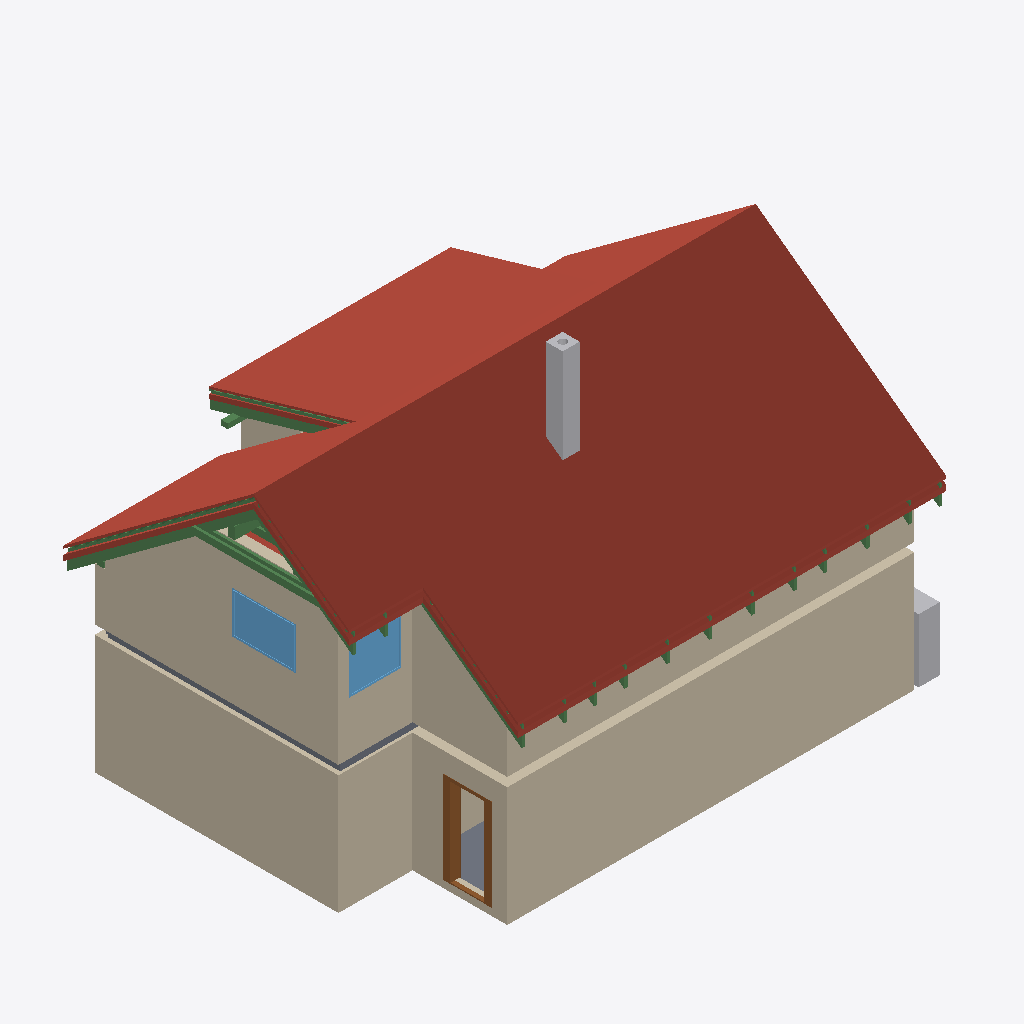
Isometric view of an IFC building model (IFC-SPF (STEP), schema IFC4, length unit metre), seen from the south-west, elements coloured by IFC class: 24 beams (green), 22 roofs (red-brown), 13 walls (beige), 3 slabs (grey), 2 other elements (light grey), 2 windows (light blue), 1 door (brown).
Extent 12.2 m × 9.0 m × 8.8 m (x, y, z). Storeys (11): Ground floor at 0.00 m; Upper floor at 3.03 m; Roof - -2: Vapour barrier at 3.03 m; Roof - -3: Gypsum plasterboard at 3.03 m; Roof - 0: Rafters at 3.03 m; Roof - 0a: Collar ties at 3.03 m; Roof - +1: Wood fiberboard at 3.03 m; Roof - +2: Underlay at 3.03 m; Roof - +3: Counter-battens at 3.03 m; Roof - +4: Tile battens at 3.03 m; Roof - +5: Tiles at 3.03 m. Elements (358): 231 IfcBeam, 65 IfcSlab, 24 IfcWall, 15 IfcFurniture, 8 IfcDoor, 7 IfcWindow, 5 IfcSanitaryTerminal, 2 IfcStair, 1 IfcChimney.

HEADER;
FILE_DESCRIPTION(('ViewDefinition[DesignTransferView]'),'2;1');
FILE_NAME('/dev/null','2026-09-15T21:06:04+02:00',(''),(''),'IfcOpenShell 0.8.5','IfcOpenShell 0.8.5','Nobody');
FILE_SCHEMA(('IFC4'));
ENDSEC;
DATA;
#1=IFCPROJECT('03cxGQi5D7G94DpZH_sabk',$,'My house',$,$,$,$,(#10,#15),#5);
#19=IFCSITE('3aQ0uI1719XuCzpSUi$INv',$,'Site',$,$,#27,$,$,$,$,$,$,$,$);
#20=IFCBUILDING('2vS7H7tP11Bvc6GUT4YRub',$,'My house',$,$,#32,$,$,$,$,$,$);
#33=IFCBUILDINGSTOREY('1l_Zt7RQrEpOuytLFy2oKl',$,'Ground floor',$,$,#39,$,$,$,0.0);
#40=IFCBUILDINGSTOREY('2wdE41vVfFix89JUjH_B5p',$,'Upper floor',$,$,#45,$,$,$,3.03);
#12916=IFCBUILDINGSTOREY('2yixrJ2397iAVr0otGyGVO',$,'Roof - -2: Vapour barrier','Visibility container for Vapour barrier','ROOF_LAYER',#12921,$,$,$,3.03);
#12922=IFCBUILDINGSTOREY('2k8xAID3DC$uKMStup_bO6',$,'Roof - -3: Gypsum plasterboard','Visibility container for Gypsum plasterboard','ROOF_LAYER',#12927,$,$,$,3.03);
#12928=IFCBUILDINGSTOREY('3oTvBtoz9E1AsoW0Fwzwcy',$,'Roof - 0: Rafters','Visibility container for Rafters','ROOF_LAYER',#12933,$,$,$,3.03);
#12934=IFCBUILDINGSTOREY('3TDMLUITn5bAwqI$Ma6z$U',$,'Roof - 0a: Collar ties','Visibility container for Collar ties','ROOF_LAYER',#12939,$,$,$,3.03);
#12940=IFCBUILDINGSTOREY('3OOgA0qJn9Fg3Mmhz9Cw44',$,'Roof - +1: Wood fiberboard','Visibility container for Wood fiberboard','ROOF_LAYER',#12945,$,$,$,3.03);
#12946=IFCBUILDINGSTOREY('2jeXFDx9n48fKYxyAdfTUE',$,'Roof - +2: Underlay','Visibility container for Roofing underlay','ROOF_LAYER',#12951,$,$,$,3.03);
#12952=IFCBUILDINGSTOREY('2svm2E0fv1GBgjzKRWdzid',$,'Roof - +3: Counter-battens','Visibility container for Counter-battens','ROOF_LAYER',#12957,$,$,$,3.03);
#12958=IFCBUILDINGSTOREY('2hE3QHYCv3b9HMqln3G1O5',$,'Roof - +4: Tile battens','Visibility container for Tile battens','ROOF_LAYER',#12963,$,$,$,3.03);
#12964=IFCBUILDINGSTOREY('0lSUXrlnL09RrBfXAfophH',$,'Roof - +5: Tiles','Visibility container for Roof tiles','ROOF_LAYER',#12969,$,$,$,3.03);
#13798=IFCSLAB('25Nf3K3rLDKPpKsYPDyuWz',$,'Street segment 2 roof tiles',$,$,#13842,#13828,$,.ROOF.);
#173=IFCWALL('2Ndo0VOvfDGw6d3qXvakL1',$,'Wall 1',$,$,#183,#194,$,$);
#14079=IFCSLAB('1_70Riw_5EnvU91zIFe34J',$,'Street segment 3 roof tiles',$,$,#14123,#14109,$,.ROOF.);
#249=IFCWALL('2LInnKYsXAIR1ql$jSwdPw',$,'Wall 4',$,$,#258,#269,$,$);
#13517=IFCSLAB('0ifwT8_BX3J9akHa23wvTp',$,'Street segment 1 roof tiles',$,$,#13561,#13547,$,.ROOF.);
#11147=IFCWALL('2xoaz$nAH0uPRgcvSDhyS1',$,'Wall 4',$,$,#11156,#11191,$,$);
#15057=IFCSLAB('2NtqH4X4f6pubplRVT11M2',$,'Dormer segment 2 roof tiles',$,$,#15101,#15087,$,.ROOF.);
#13230=IFCSLAB('1NtWsQPdn1Ov_fjUFyz_p6',$,'Street segment 0 roof tiles',$,$,#13280,#13260,$,.ROOF.);
#11097=IFCWALL('0W_m4PobjAUg6i5PKQyY$I',$,'Wall 2',$,$,#11106,#11117,$,$);
#1040=IFCWALL('0BSTPynRjAze6VQhhEMjzU',$,'Wall 8',$,$,#1049,#1060,$,$);
#274=IFCWALL('0YRaYs$F196QSaYUhrVLgJ',$,'Wall 5',$,$,#283,#294,$,$);
#11196=IFCWALL('1badHHBxn2NgFJsTXIuWsb',$,'Wall 5',$,$,#11205,#11240,$,$);
#14360=IFCSLAB('0ZNIVZYFnCpfTwzAKH3Zp9',$,'Garden segment 0 roof tiles',$,$,#14404,#14390,$,.ROOF.);
#15338=IFCSLAB('0yJBldyt1CbhP27co5D8ov',$,'Garden segment 3 roof tiles',$,$,#15382,#15368,$,.ROOF.);
#14641=IFCSLAB('2AooTH3IHDUfP3xTpe1iY0',$,'Garden segment 1 roof tiles',$,$,#14685,#14671,$,.ROOF.);
#11245=IFCWALL('04F3bJqkHDWBlBjeMKmb29',$,'Wall 6',$,$,#11254,#11289,$,$);
#2429=IFCCHIMNEY('2XaNRNtFX2tw0mHF$eoXkB',$,'Main chimney',$,$,#2434,#2449,$,.NOTDEFINED.);
#12584=IFCWINDOW('3I8FkgtQ99RPmUcDTFykGz',$,'Window 3',$,$,#12661,#12585,$,1.0,1.5,.WINDOW.,.SINGLE_PANEL.,$);
#14776=IFCSLAB('3oZGK9M05As8cKMfW56W5u',$,'Garden segment 2 above dormer roof tiles',$,$,#14820,#14806,$,.ROOF.);
#544=IFCDOOR('2p9WQUKUv9rhYAA6dXRmUe',$,'Door 1',$,$,#665,#554,$,2.15,0.9,.DOOR.,.SINGLE_SWING_RIGHT.,$);
#12680=IFCWINDOW('2Y1zLdicvA28tO_W4muCKe',$,'Window 4',$,$,#12757,#12681,$,1.125,1.25,.WINDOW.,.SINGLE_PANEL.,$);
#1091=IFCFURNITURE('2tkWLmfTjBPBU4LPXf0LJA',$,'Tepelné?Čerpadlo',$,'Tepelné?Čerpadlo',#1096,#1103,$,.USERDEFINED.);
#22004=IFCBEAM('3PCTiB80b8yfrBrmzmf6eY',$,'Rafter 1',$,'RAFTER',#22050,#22035,$,.USERDEFINED.);
#21825=IFCBEAM('3gQC7pERrDZQHwzvmpXjaR',$,'Collar tie 1 left',$,$,#21866,#21856,$,.BEAM.);
#13708=IFCSLAB('0jAx8a$B97KPHF0hGQEl69',$,'Street segment 2 wood fiberboard',$,$,#13752,#13738,$,.ROOF.);
#125=IFCSLAB('2pVcOZiR12_uXuMu4rwiy3',$,'Chodba',$,$,#130,#137,$,.FLOOR.);
#13753=IFCSLAB('3XlGokzTr8buduNB_8ezw_',$,'Street segment 2 roofing underlay',$,$,#13797,#13783,$,.ROOF.);
#3046=IFCSLAB('0OAHUYeN50BBASETph0Ofk',$,'Ceiling 1 a',$,$,#3052,#3056,$,.FLOOR.);
#14270=IFCSLAB('0lCXb60ZvEPfxS0oplKbHD',$,'Garden segment 0 wood fiberboard',$,$,#14314,#14300,$,.ROOF.);
#22908=IFCBEAM('2sz8zt4jzDnguJoSLQfxKL',$,'Rafter 1',$,'RAFTER',#22954,#22939,$,.USERDEFINED.);
#13427=IFCSLAB('3PNVQmNhXDuw0QvioZeZt$',$,'Street segment 1 wood fiberboard',$,$,#13471,#13457,$,.ROOF.);
#13472=IFCSLAB('3nETNsOavCRxYrPwrKAV0y',$,'Street segment 1 roofing underlay',$,$,#13516,#13502,$,.ROOF.);
#13128=IFCSLAB('21sKz512593ua8fK$zmK6E',$,'Street segment 0 wood fiberboard',$,$,#13178,#13158,$,.ROOF.);
#13179=IFCSLAB('0YlnkAdgD9ZPLP$$kRhq$k',$,'Street segment 0 roofing underlay',$,$,#13229,#13209,$,.ROOF.);
#13989=IFCSLAB('00dXjSsKH8sOL2Ml36RFoE',$,'Street segment 3 wood fiberboard',$,$,#14033,#14019,$,.ROOF.);
#11294=IFCWALL('3V7qzgAbD6xQQpHKERD627',$,'Wall 7',$,$,#11303,#11338,$,$);
#14034=IFCSLAB('2$5HQyzr9E$8tBrAxLsDI5',$,'Street segment 3 roofing underlay',$,$,#14078,#14064,$,.ROOF.);
#14967=IFCSLAB('0FTjdRBjL5GBSR_Y3XDV4w',$,'Dormer segment 2 wood fiberboard',$,$,#15011,#14997,$,.ROOF.);
#21867=IFCBEAM('2wr2q4RxbCpvkhGOk62z1S',$,'Collar tie 1 right',$,$,#21907,#21898,$,.BEAM.);
#11122=IFCWALL('3N1Hm0LNH0axJeh0G6Prpa',$,'Wall 3',$,$,#11131,#11142,$,$);
#22051=IFCBEAM('2ebVxLyqj70BajbDqJUuHm',$,'Garden counter-batten 1',$,$,#22097,#22082,$,.BEAM.);
#4460=IFCSLAB('2$wect$2571vZUTOatppWf',$,'Ceiling 1 b',$,$,#4465,#4469,$,.FLOOR.);
#22450=IFCBEAM('2N4fHQX31FQQDnYcltE2RX',$,'Rafter 1',$,'RAFTER',#22496,#22481,$,.USERDEFINED.);
#22955=IFCBEAM('3nbEKe85n78QPG7zfyVvrp',$,'Dormer counter-batten 5',$,$,#23001,#22986,$,.BEAM.);
#21908=IFCBEAM('2AP1Or2_b029um9DxgSGA0',$,'Rafter 1',$,'RAFTER',#21955,#21939,$,.USERDEFINED.);
#12048=IFCBEAM('3$2RpXqTzFAfVgHOo$l_Nk',$,'Beam',$,$,#12053,#12062,$,.BEAM.);
#14315=IFCSLAB('1csikgtkv37vb4EDhzPEXt',$,'Garden segment 0 roofing underlay',$,$,#14359,#14345,$,.ROOF.);
#11072=IFCWALL('1LOc6ehk12QxpXJ73Ng41U',$,'Wall 1',$,$,#11081,#11092,$,$);
#12124=IFCBEAM('2eRRhgxVvCLBi3Np1UxnRA',$,'Beam',$,$,#12129,#12138,$,.BEAM.);
#15383=IFCSLAB('3kqjzpisD2ee16doJ$fuAd',$,'Flat ceiling segment 0 vapour barrier',$,$,#15441,#15427,$,.ROOF.);
#15012=IFCSLAB('0kXHtaoRr2exL6OhKC7Ynt',$,'Dormer segment 2 roofing underlay',$,$,#15056,#15042,$,.ROOF.);
#22098=IFCBEAM('3Jk1xWI1rFUQHk$9bDXXnc',$,'Collar tie 2 left',$,$,#22138,#22129,$,.BEAM.);
#25538=IFCBEAM('0afiwfFHb7LeYvO0Nnpks_',$,'Rafter 1',$,'RAFTER',#25584,#25569,$,.USERDEFINED.);
#24446=IFCBEAM('3vdqi7GFXFUAp41Ot5ifRN',$,'Rafter 1',$,'RAFTER',#24492,#24477,$,.USERDEFINED.);
#23448=IFCBEAM('3dIkyKHUHC89jNWXex6L2P',$,'Rafter 1',$,'RAFTER',#23494,#23479,$,.USERDEFINED.);
#24810=IFCBEAM('3CKNHBuBXC9g2cDPQtwmzM',$,'Rafter 1',$,'RAFTER',#24856,#24841,$,.USERDEFINED.);
#22180=IFCBEAM('0J0hD4G2z9TAAW046k7V3B',$,'Rafter 1',$,'RAFTER',#22226,#22211,$,.USERDEFINED.);
#25808=IFCBEAM('0iOlP2LuLAVPd3Q8KH57ZC',$,'Rafter 1',$,'RAFTER',#25854,#25839,$,.USERDEFINED.);
#23718=IFCBEAM('2ngPV7eG95OPBuD5ohtG0e',$,'Rafter 1',$,'RAFTER',#23764,#23749,$,.USERDEFINED.);
#23084=IFCBEAM('1fJ2wQJbf42uIAYguf8MzN',$,'Rafter 1',$,'RAFTER',#23130,#23115,$,.USERDEFINED.);
#22720=IFCBEAM('2L$8E$KB1DTRuGGAUsybVE',$,'Rafter 1',$,'RAFTER',#22766,#22751,$,.USERDEFINED.);
#24082=IFCBEAM('11cVqsi_jBphCZCSjJXeea',$,'Rafter 1',$,'RAFTER',#24128,#24113,$,.USERDEFINED.);
#25174=IFCBEAM('2aILtKfoP0$fYqWUWeDrSD',$,'Rafter 1',$,'RAFTER',#25220,#25205,$,.USERDEFINED.);
#26078=IFCBEAM('0ZtgMxgGHFwwQZYPkIlJNf',$,'Rafter 1',$,'RAFTER',#26124,#26109,$,.USERDEFINED.);
#199=IFCWALL('0l54SLUR98T8dwH5S0J5Sq',$,'Wall 2',$,$,#208,#219,$,$);
#224=IFCWALL('1kEd40CE199BbX3OSwlME2',$,'Wall 3',$,$,#233,#244,$,$);
#12086=IFCBEAM('3Oca9zodj8FBCCmPk6IMDm',$,'Beam',$,$,#12091,#12100,$,.BEAM.);
ENDSEC;
